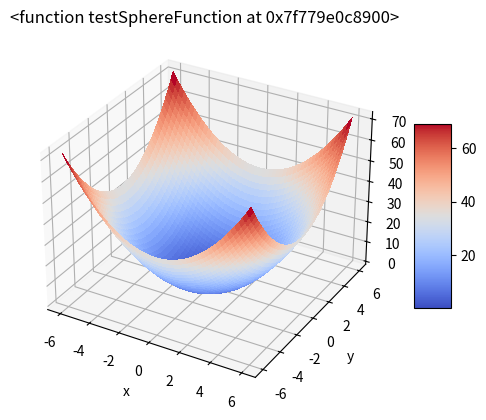
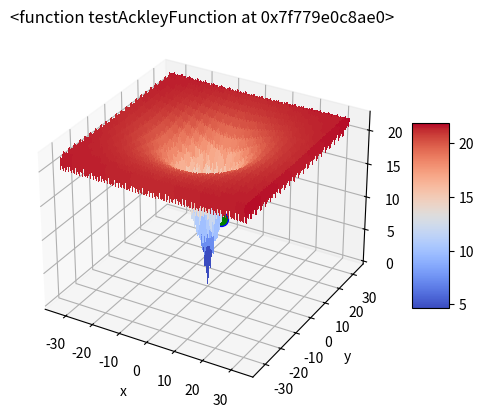
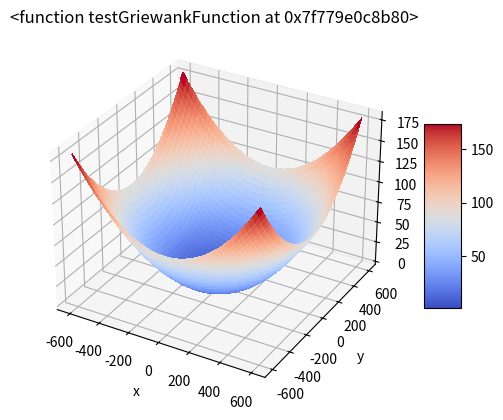
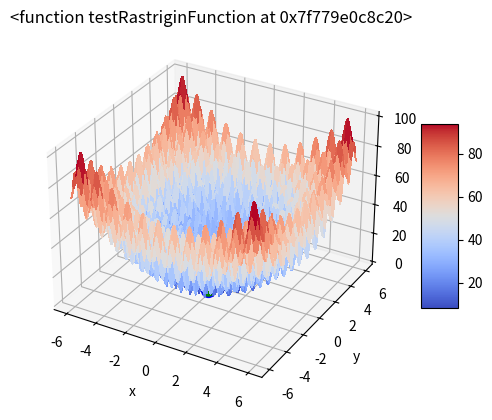
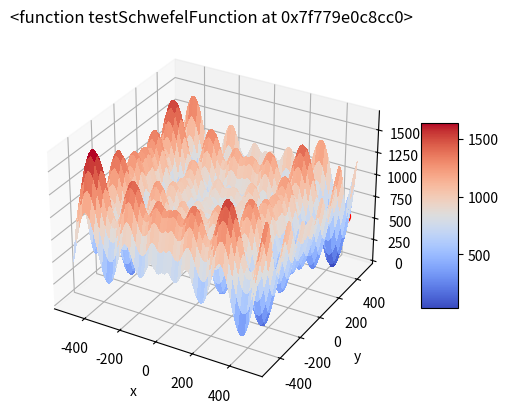
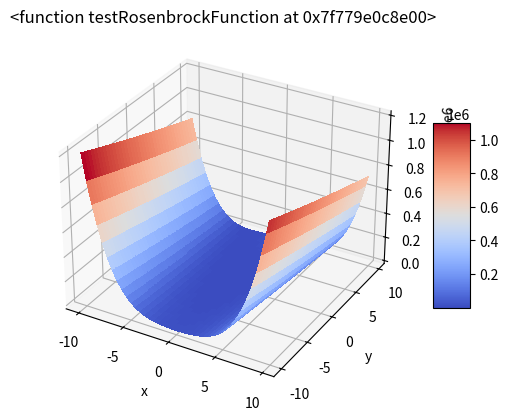
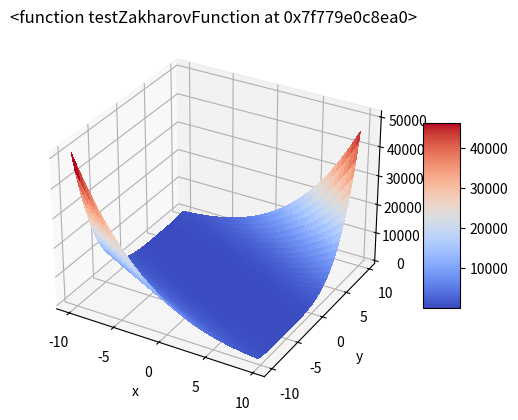
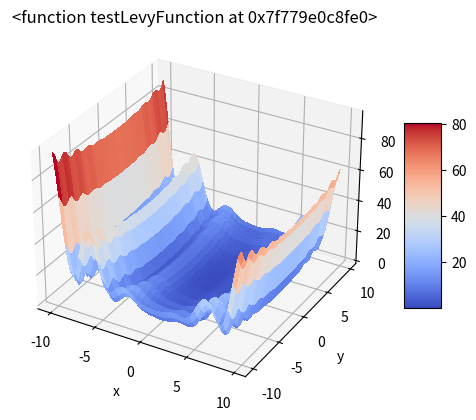

The script that saved these images, in order:
import math
import sys
from mpl_toolkits import mplot3d
import numpy as np
import matplotlib.pyplot as plt
from matplotlib import cm
import random

class solGenerator:
    """[Class with only one function that allows to generate random solutions]
    """
    def generateRandomSolution(self, dimension, min, max):
        """Function that generates a random solution between bounds and with a determined dimension

        Arguments:
            dimension {[int]} -- [Dimension of the problem (In 2D problems, there are 2 dimensions)]
            minimum {[float]} -- [Minimum bound]
            maximum {[float]} -- [Maximum bound]

        Returns:
            [list] -- [Solution with described dimension between the bounds]
        """
        point = []
        for i in range(0,dimension):
            point.append(random.randint(min,max))
        return point

class evaluator:
    """[Class with one function that evaluates the fitness of a solution] 
    """    
    def computeFitness(self, functionName, point):
        """Function that evaluates the fitness of a solution and returns it
        
        Arguments:
            functionName {[function]} -- [Name of the function that evaluates the fitness]
            point {[list]} -- [Solution with n dimensions]
        
        Returns:
            [float] -- [Value of the solution evaluated with the function]
        """  
        fitness = functionName(point)
        return fitness

def testSphereFunction(points):
    sum = 0
    for values in points:
        sum += values**2
    return sum


def testAckleyFunction(points):
    firstSum = 0
    secondSum = 0
    for value in points:
        firstSum += value**2
        secondSum += np.cos(2*math.pi*value)
    d = float(len(points))
    return (-20*np.exp(-0.2*np.sqrt(firstSum/d)) - np.exp(secondSum/d) + 20 + math.e)


def testGriewankFunction(points):
    sum = 0
    prod = 1
    i = 1
    for value in points:
        sum += (value**2)/4000
        prod *= np.cos(value/np.sqrt(i))
        i += 1
    return sum-prod+1


def testRastriginFunction(points):
    d = float(len(points))
    sum = 0
    for value in points:
        sum += ((value**2)-10*np.cos(2*math.pi*value))
    return 10*d + sum


def testSchwefelFunction(points):
    d = float(len(points))
    sum = 0
    for value in points:
        sum += value*np.sin(np.sqrt(np.abs(value)))
    return 418.9829*d - sum


def testMichalewiczFunction(points):
    sum = 0
    i = 1
    for value in points:
        sum+=np.sin(value)*np.power(np.sin((i*(value**2))/math.pi),2*10)
        i+=1
    return -sum


def testRosenbrockFunction(points):
    l=len(points)
    for index, obj in enumerate(points):
        if index == 0:
            sum = 0  
        if index < (l - 1):
            sum+=100*(points[index+1] - (obj)**2)**2 + (obj-1)**2    
    return sum


def testZakharovFunction(points):
    firstSum = 0
    secondSum = 0
    i = 1
    for value in points:
        firstSum += value**2
        secondSum += 0.5*i*value
        i+=1
    return firstSum + np.power(secondSum,2) + np.power(secondSum,4)


def getW(x):
    return 1+(x-1)/4


def testLevyFunction(points):
    sum = 0
    part1 = np.sin(math.pi*getW(points[0]))**2
    wd = getW(points[len(points)-1])
    for index, value in enumerate(points):
        wi = getW(value)
        if index < (len(points)-1):
            sum+=( (wi-1)**2 ) * ( 1+10*( np.sin(math.pi*wi+1)**2 ) ) + ( (wd-1)**2 ) * ( 1+np.sin( 2*math.pi*wd )**2 )
    return part1 + sum


def plotFunction(functionName, min, max, step):
    """Function that plots the results of the algorithm and draws the function in all values
    
    Arguments:
        functionName {[function]} -- [Name of the function that evaluates the fitness]
        minimum {[float]} -- [Minimum bound]
        maximum {[float]} -- [Maximum bound]
        step {[type]} -- [Step to have a good resolution in the plotting, the smaller the better]
    
    Returns:
        [axis] -- [Returns the axis plot of the function]
    """ 
    fig = plt.figure()
    ax = plt.axes(projection="3d")

    X = np.arange(min, max, step)
    Y = np.arange(min, max, step)
    X, Y = np.meshgrid(X, Y)
    Z=[]
    z_rows=[]
    for x_i, y_i in zip(X,Y):
        point = [x_i, y_i]
        z_rows.append(functionName(point))
    Z=np.array(z_rows)
    surf = ax.plot_surface(X, Y, Z, cmap='coolwarm', linewidth=0, antialiased=False)
    fig.colorbar(surf,shrink=0.5, aspect=5)
    plt.title(functionName)
    plt.ylabel('y')
    plt.xlabel('x')
    return ax

def runSAExperiment(numPopu, maxIterations, functionName, min, max):
    """Function that runs the simulated annealing experiment
    
    Arguments:
        numPopu {[int]} -- [Size of the popultion]
        maxIterations {[int]} -- [Number of maximum iterations]
        functionName {[function]} -- [Function name which evaluates the fitness]
        minimum {[float]} -- [Minimum bound]
        maximum {[float]} -- [Maximum bound]
    
    Returns:
        [list] -- [List of solutions at the end of the algorithm]
    """     
    functionResults = []
    eval = evaluator()
    sGen = solGenerator()
    bestFitness = bestPoint = 0
    sigma = 2
    temperature = 200
    alpha = 0.98
    
    #For each iteration we generate only one solution
    for j in range(numPopu):
        bestPopulationPoint = sGen.generateRandomSolution(2, min, max)
        bestPopulationFitness = eval.computeFitness(functionName, bestPopulationPoint)
        #Explore a delimited number of neighbours
        for i in range(maxIterations):
            newNeighbor = [np.random.normal(bestPopulationPoint[0], sigma),np.random.normal(bestPopulationPoint[1], sigma)]
            newFitness = eval.computeFitness(functionName, newNeighbor)
            #We change the best fitness if the fitness if the neighbor is better
            f = newFitness - bestPopulationFitness
            if f < 0:
                bestPopulationPoint = newNeighbor
                bestPopulationFitness = newFitness
            #If the new fitness is not better with some probability (depends on the temperature)
            # we could accept this new solution, even if its worse
            else:
                r = random.randint(1,1000)/1000
                e = math.exp(-f/temperature)
                if r < e:
                    bestPopulationPoint = newNeighbor
                    bestPopulationFitness = newFitness
                    temperature = temperature * alpha                
        #For each population we save the best one
        if j == 0:
            bestFitness = bestPopulationFitness
            bestPoint = bestPopulationPoint
        else:
            if bestPopulationFitness < bestFitness:
                bestFitness = bestPopulationFitness
                bestPoint = bestPopulationPoint
    #We return all the best solutions for each function
    functionResults.append([bestFitness, bestPoint[0], bestPoint[1]])
    return functionResults

def runALSExperiment(numPopu, numNeighbours, functionName, min, max):
    """Function that runs the local search experiment
    
    Arguments:
        numPopu {[int]} -- [Size of the popultion]
        numNeighbours {[int]} -- [Size of the neighbor]
        functionName {[function]} -- [Function name which evaluates the fitness]
        minimum {[float]} -- [Minimum bound]
        maximum {[float]} -- [Maximum bound]
    
    Returns:
        [list] -- [List of solutions at the end of the algorithm]
    """ 
    functionResults = []
    eval = evaluator()
    sGen = solGenerator()
    bestFitness = 0
    bestPoint = 0
    sigma = 2
    #For each iteration we generate only one solution
    for j in range(numPopu):
        bestPopulationPoint = sGen.generateRandomSolution(2, min, max)
        bestPopulationFitness = eval.computeFitness(functionName, bestPopulationPoint)
        #Explore a delimited number of neighbours
        for i in range(numNeighbours):
            newNeighbor = [np.random.normal(bestPopulationPoint[0], sigma),np.random.normal(bestPopulationPoint[1], sigma)]
            newFitness = eval.computeFitness(functionName, newNeighbor)
            #We change the best fitness if the fitness if the neighbor is better
            if newFitness < bestPopulationFitness:
                bestPopulationPoint = newNeighbor
                bestPopulationFitness = newFitness
        #For each iteration we save the best one
        if j == 0:
            bestFitness = bestPopulationFitness
            bestPoint = bestPopulationPoint
        else:
            if bestPopulationFitness < bestFitness:
                bestFitness = bestPopulationFitness
                bestPoint = bestPopulationPoint
    #We return all the best solutions for each function
    functionResults.append([bestFitness, bestPoint[0], bestPoint[1]])
    return functionResults


def runExperiments(numPopu, numNeighbours, functionNames, functionMin, functionMax):
    """Function that runs all the experiments for each function
    
    Arguments:
        numPopulation {[int]} -- [Size of the popultion]
        numSolutions {[int]} -- [Size of the neighbor]
        functionNames {[function]} -- [Function name which evaluates the fitness]
        functionMin {[float]} -- [Minimum bound]
        functionMax {[float]} -- [Maximum bound]
    
    Returns:
        [list] -- [List of Solutions obtained for each function]
    """  
    results = []
    als = []
    sa = []
    for index, name in enumerate(functionNames):
        als.append(runALSExperiment(numPopu, numNeighbours, name, functionMin[index], functionMax[index]))
        sa.append(runSAExperiment(numPopu, numNeighbours, name, functionMin[index], functionMax[index]))
    results.append(als)
    results.append(sa)
    return results


def main():
    functionNames = [testSphereFunction, testAckleyFunction, testGriewankFunction,
    testRastriginFunction, testSchwefelFunction,
    testRosenbrockFunction, testZakharovFunction, testLevyFunction]
    functionMin = [-6, -33, -600, -6, -500, -10, -10, -10]
    functionMax = [6, 33, 600, 6, 500, 10, 10, 10]
    functionStep = [0.01, 0.25, 1, 0.01, 1, 0.25, 0.25, 0.25]
    
    abcises = []
    for index, name in enumerate(functionNames):
        abcises.append(plotFunction(name,functionMin[index], functionMax[index], functionStep[index]))
    
    obtainedSolutions = runExperiments( 10, 10, functionNames, functionMin, functionMax)
    for i, algorithm in enumerate(obtainedSolutions):
        for functionSols, ax in zip(algorithm, abcises):
            x_sol = []
            y_sol = []
            z_sol = []
            for point in functionSols:
                z_sol.append(point[0])
                x_sol.append(point[1])
                y_sol.append(point[2])
            if i == 0:
                ax.plot(x_sol, y_sol, z_sol, markerfacecolor='green', markeredgecolor='blue', marker='o', markersize=10)
            else:
                ax.plot(x_sol, y_sol, z_sol, markerfacecolor='yellow', markeredgecolor='red', marker='o', markersize=10)
    plt.show()

if __name__ == "__main__":
    main()